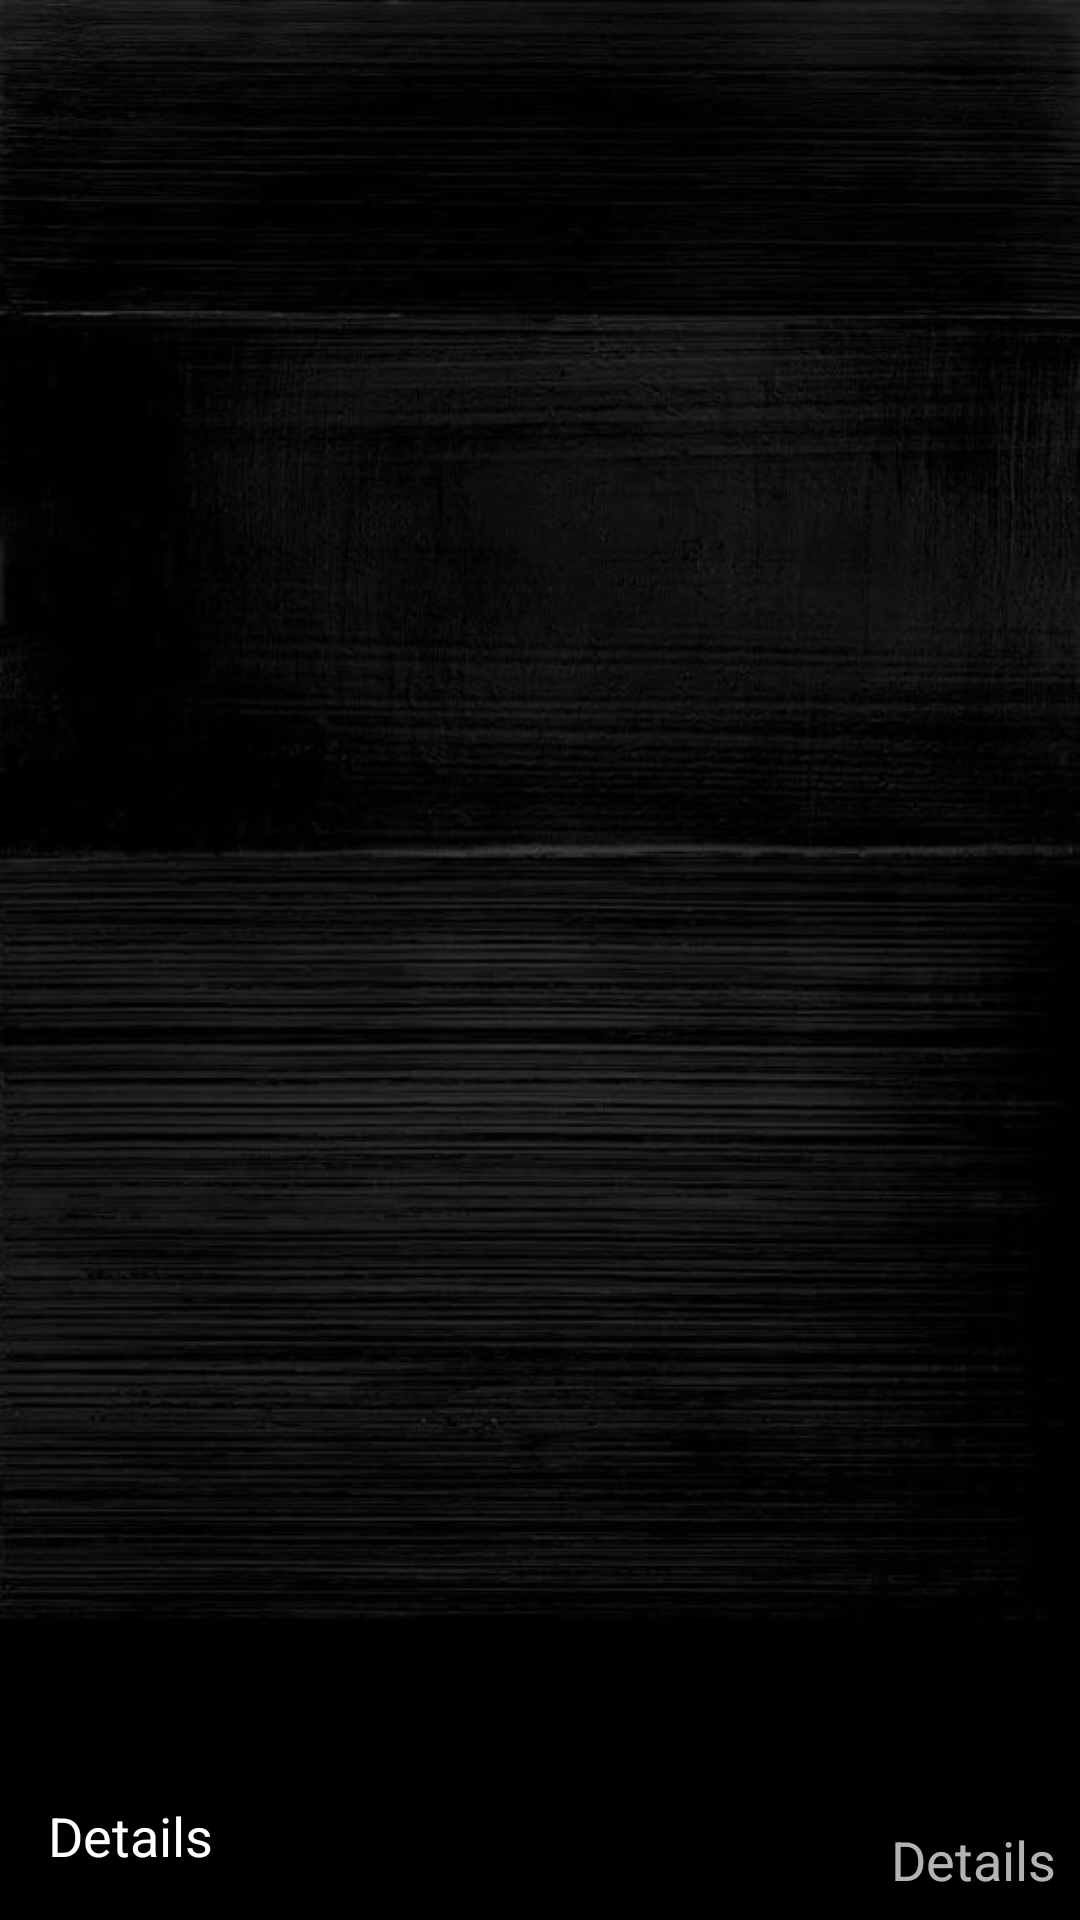

Reconstruct the res/layout file that produces this screen, plus the resources it refers to.
<!-- AndroidManifest.xml: application theme AppTheme -->
<!-- res/layout/fragment_image_from_friend.xml -->
<?xml version="1.0" encoding="utf-8"?>
<androidx.constraintlayout.widget.ConstraintLayout xmlns:android="http://schemas.android.com/apk/res/android"
    xmlns:app="http://schemas.android.com/apk/res-auto"
    xmlns:tools="http://schemas.android.com/tools"
    android:layout_width="match_parent"
    android:layout_height="match_parent"
    android:animateLayoutChanges="true"
    android:background="@drawable/login_background"
    tools:context=".ui.image.ImageFragment">

    <ImageView
        android:id="@+id/image"
        android:layout_width="match_parent"
        android:layout_height="match_parent"
        app:layout_constraintTop_toTopOf="parent" />

    <TextView
        android:id="@+id/from"
        android:layout_width="wrap_content"
        android:layout_height="wrap_content"
        android:layout_marginStart="16dp"
        android:layout_marginBottom="16dp"
        android:text="Details"
        android:textColor="@color/textColorWhite"
        android:textSize="18sp"
        app:layout_constraintBottom_toBottomOf="parent"
        app:layout_constraintStart_toStartOf="parent" />

    <TextView
        android:id="@+id/date"
        android:layout_width="wrap_content"
        android:layout_height="wrap_content"
        android:layout_marginEnd="8dp"
        android:layout_marginBottom="8dp"
        android:text="Details"
        android:textSize="18sp"
        app:layout_constraintBottom_toBottomOf="parent"
        app:layout_constraintEnd_toEndOf="parent" />



</androidx.constraintlayout.widget.ConstraintLayout>
<!-- resources referenced by this layout -->
<resources>
  <color name="textColorWhite">#FFFFFF</color>
  <!-- drawable login_background: jpg bitmap (drawable-v24, 50015 bytes) -->
  <style name="AppTheme" parent="Theme.AppCompat.NoActionBar">
          
          <item name="colorPrimary">@color/colorPrimary</item>
          <item name="colorPrimaryDark">@color/colorPrimaryDark</item>
          <item name="colorAccent">#FFFFFF</item>
          <item name="android:windowContentTransitions">true</item>
      </style>
  <color name="colorPrimary">#0066FF</color>
  <color name="colorPrimaryDark">#000000</color>
</resources>
